Run: headless pygame with SDL's dummy video driver; simulated clock (each Clock.tick advances the game by its frame time, no real sleeping); random seed 0; keys injected as events and as key.get_pressed() state; mouse plan: one left click at the window centre at the start of phase 2, then a move to the lower-right quarter at the start of phase 3.
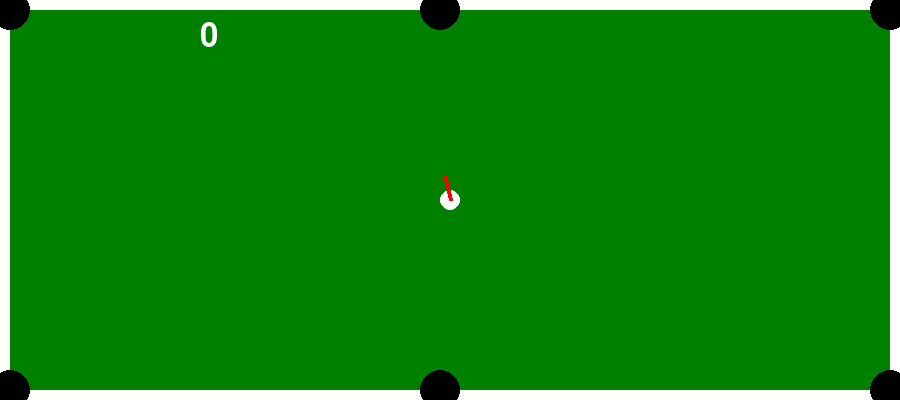
Frame 1 of 4 · flips 1–60 · no input
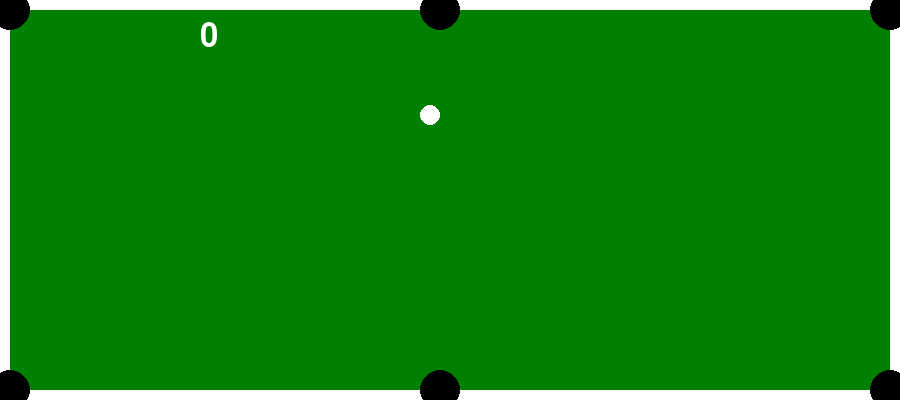
Frame 2 of 4 · flips 61–180 · clicked the window centre · tapped SPACE, RETURN · held RIGHT (→), D
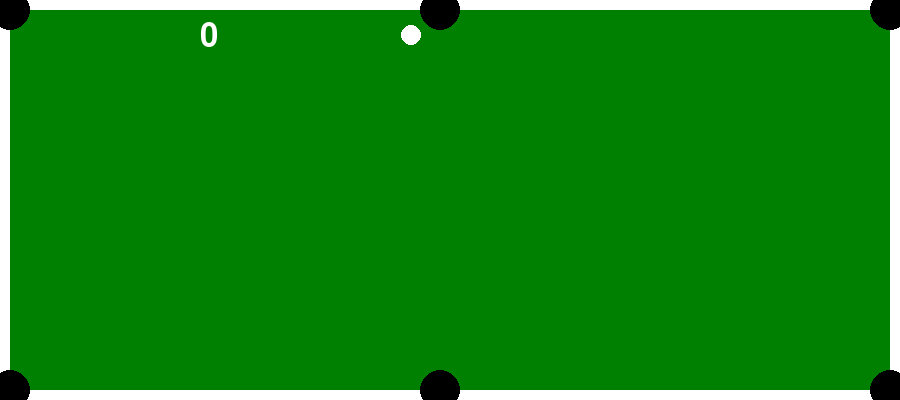
Frame 3 of 4 · flips 181–300 · moved the mouse to the lower-right quarter · held DOWN (↓), S
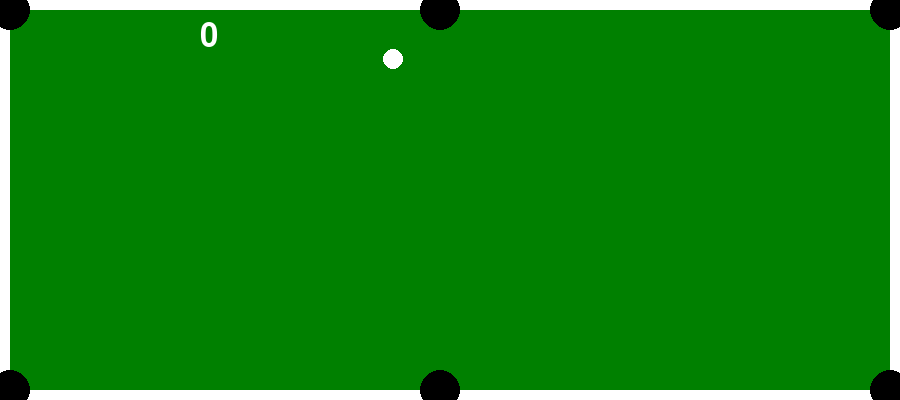
Frame 4 of 4 · flips 301–420 · held LEFT (←), A, UP (↑), W

The pygame program that drew these frames:


import math
import random
import pygame as pg


def main():
    pg.init()

    # create a surface on screen that has the size of 700 x 200
    screen = pg.display.set_mode((900, 400))

    arena = pg.rect.Rect(10, 10, 880, 380)

    ball_pos_x = 450
    ball_pos_y = 200

    v_x = 0
    v_y = 0

    hit_mode = True

    resist = 0.9995

    cacapa1_x = 10
    cacapa1_y = 10
    cacapa2_x = 440
    cacapa2_y = 10
    cacapa3_x = 440
    cacapa3_y = 390
    cacapa4_x = 890
    cacapa4_y = 10
    cacapa5_x = 10
    cacapa5_y = 390
    cacapa6_x = 890
    cacapa6_y = 390

    font = pg.font.SysFont(None, 48)

    points = 0

    finish_game = False

    # main loop
    while not finish_game:
        screen.fill((255, 255, 255))
        pg.draw.rect(screen, (0, 128, 0), arena)
        pg.draw.circle(screen, (255, 255, 255), (ball_pos_x, ball_pos_y), 10)
        pg.draw.circle(screen, (0, 0, 0), (cacapa1_x, cacapa1_y), 20)
        pg.draw.circle(screen, (0, 0, 0), (cacapa2_x, cacapa2_y), 20)
        pg.draw.circle(screen, (0, 0, 0), (cacapa3_x, cacapa3_y), 20)
        pg.draw.circle(screen, (0, 0, 0), (cacapa4_x, cacapa4_y), 20)
        pg.draw.circle(screen, (0, 0, 0), (cacapa5_x, cacapa5_y), 20)
        pg.draw.circle(screen, (0, 0, 0), (cacapa6_x, cacapa6_y), 20)

        img = font.render(f'{points}', True, (255, 255, 255))
        screen.blit(img, (200, 20))

        mouse_pos = pg.mouse.get_pos()
        d = math.sqrt(
            (ball_pos_y - mouse_pos[1]) ** 2 +
            (ball_pos_x - mouse_pos[0]) ** 2
        )

        std = 2 + math.exp(d * 0.04)

        mouse_pos = (
            mouse_pos[0] + random.normalvariate(0, std),
            mouse_pos[1] + random.normalvariate(0, std),
        )

        a = math.atan2(
            ball_pos_y - mouse_pos[1],
            ball_pos_x - mouse_pos[0])
        dx = ball_pos_x - 25 * math.cos(a)
        dy = ball_pos_y - 25 * math.sin(a)

        if hit_mode:
            pg.draw.line(screen, (255, 0, 0), (dx, dy),
                         (ball_pos_x, ball_pos_y), 4)

        pg.display.flip()

        ball_pos_x += v_x
        ball_pos_y += v_y

        v_x *= resist
        v_y *= resist

        if abs(v_x) <= 0.02:
            v_x = 0

        if abs(v_y) <= 0.02:
            v_y = 0

        if abs(v_x) == 0.0 and abs(v_y) == 0.0:
            hit_mode = True

        if (ball_pos_y >= 390) or (ball_pos_y <= 10):
            v_y = -v_y

        if (ball_pos_x >= 890) or (ball_pos_x <= 10):
            v_x = -v_x

        hole_hit = False

        # collision with hole 1
        if math.sqrt((ball_pos_y - cacapa1_y) ** 2 + (ball_pos_x - cacapa1_x) ** 2) < 20:
            hole_hit = True
        if math.sqrt((ball_pos_y - cacapa2_y) ** 2 + (ball_pos_x - cacapa2_x) ** 2) < 20:
            hole_hit = True
        if math.sqrt((ball_pos_y - cacapa3_y) ** 2 + (ball_pos_x - cacapa3_x) ** 2) < 20:
            hole_hit = True
        if math.sqrt((ball_pos_y - cacapa4_y) ** 2 + (ball_pos_x - cacapa3_x) ** 2) < 20:
            hole_hit = True
        if math.sqrt((ball_pos_y - cacapa5_y) ** 2 + (ball_pos_x - cacapa5_x) ** 2) < 20:
            hole_hit = True
        if math.sqrt((ball_pos_y - cacapa6_y) ** 2 + (ball_pos_x - cacapa6_x) ** 2) < 20:
            hole_hit = True

        if hole_hit:
            points += 1
            ball_pos_x = random.randint(10, 890)
            ball_pos_y = random.randint(10, 390)
            hole_hit = False
            v_x = 0
            v_y = 0

            # event handling, gets all event from the event queue
        for event in pg.event.get():
            if hit_mode and (event.type == pg.MOUSEBUTTONDOWN):
                v_x = -0.75 * math.cos(a)
                v_y = -0.75 * math.sin(a)
                hit_mode = False

            # only do something if the event is of type QUIT
            if (event.type == pg.QUIT) or (event.type == pg.KEYDOWN and event.key == pg.K_ESCAPE):
                finish_game = True

    pg.quit()


if __name__ == "__main__":
    main()
